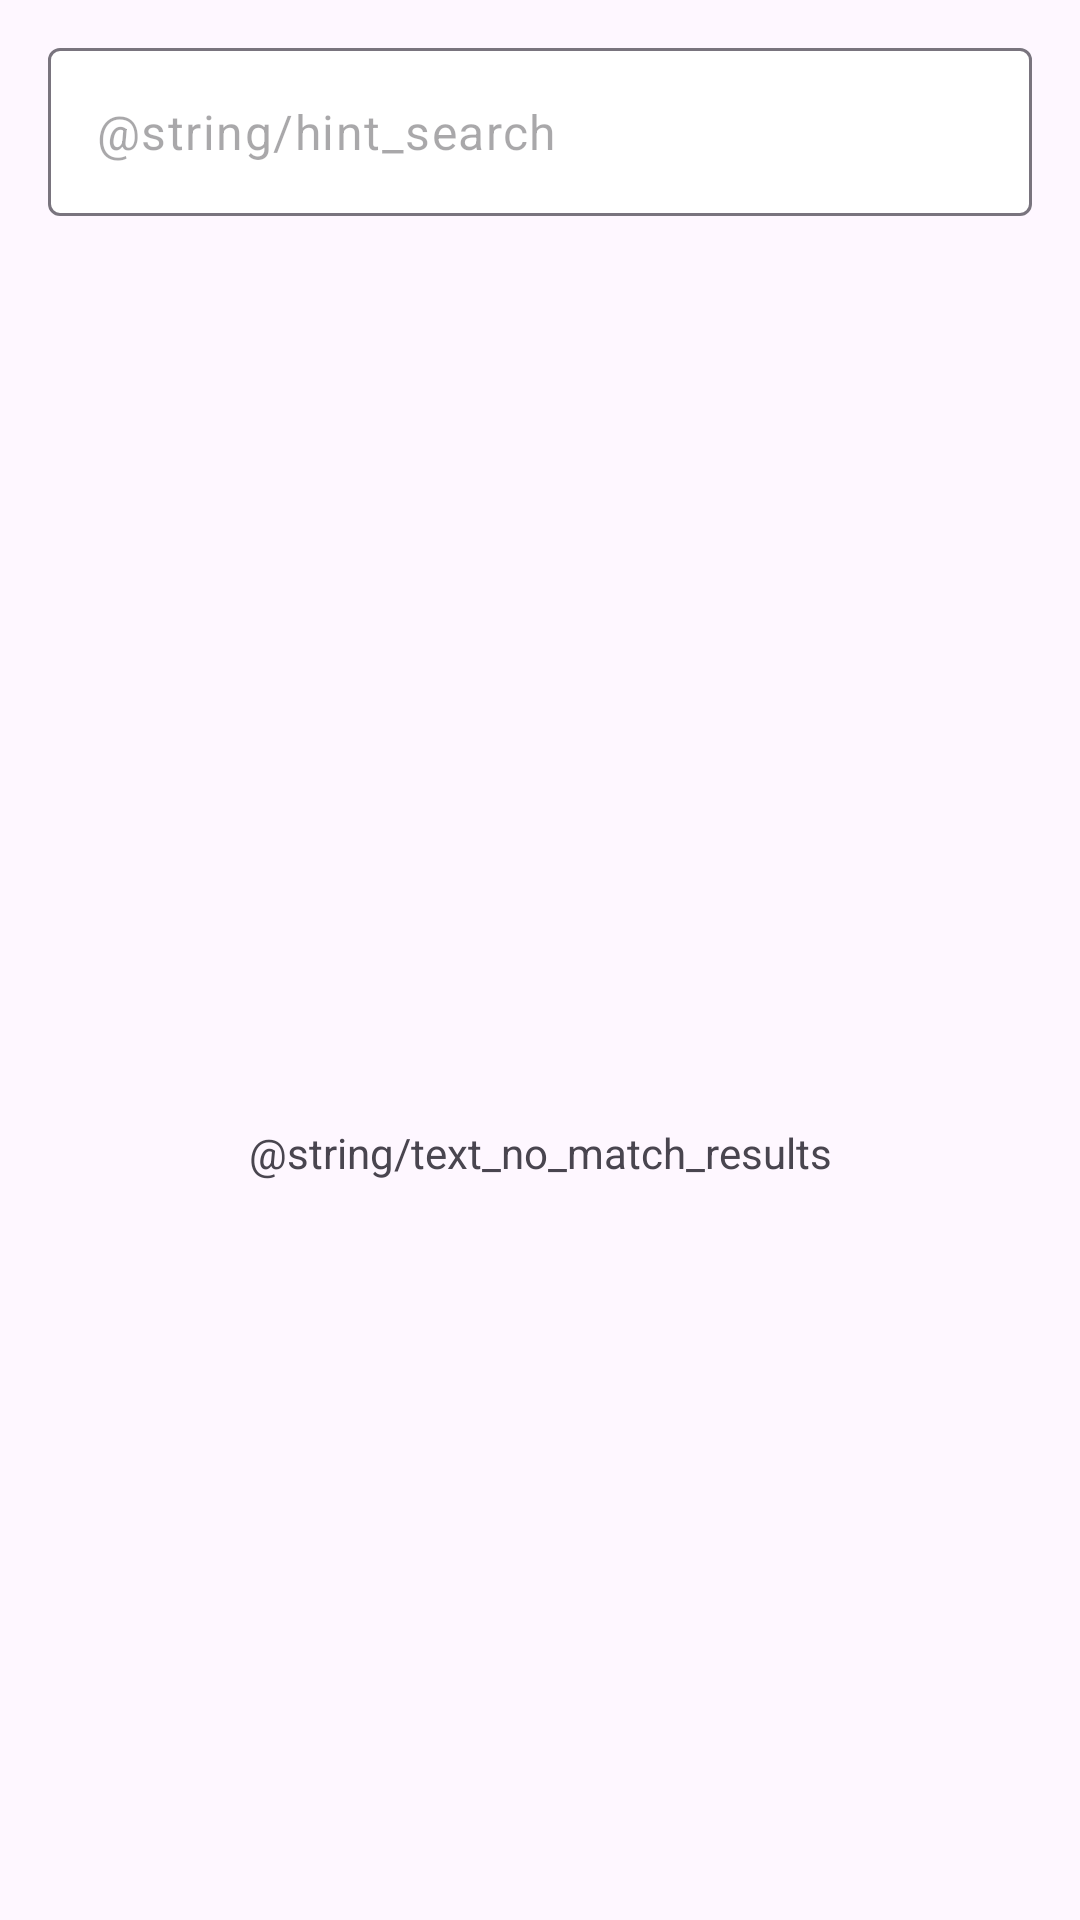

Android layout source for this screen:
<!-- AndroidManifest.xml: application theme Theme.MyMap -->
<!-- res/layout/activity_search.xml -->
<?xml version="1.0" encoding="utf-8"?>
<androidx.constraintlayout.widget.ConstraintLayout xmlns:android="http://schemas.android.com/apk/res/android"
    xmlns:tools="http://schemas.android.com/tools"
    android:layout_width="match_parent"
    android:layout_height="match_parent"
    xmlns:app="http://schemas.android.com/apk/res-auto">

    <com.google.android.material.textfield.TextInputLayout
        android:id="@+id/text_input_layout_search"
        style="@style/Widget.Material3.TextInputLayout.OutlinedBox"
        android:layout_width="match_parent"
        android:layout_height="wrap_content"
        android:layout_margin="@dimen/margin_large"
        app:boxBackgroundColor="@color/white"
        app:endIconDrawable="@drawable/icon_close"
        app:endIconMode="clear_text"
        app:hintEnabled="false"
        app:layout_constraintTop_toTopOf="parent"
        app:startIconDrawable="@drawable/icon_search">

        <com.google.android.material.textfield.TextInputEditText
            android:id="@+id/edittext_search"
            android:layout_width="match_parent"
            android:layout_height="@dimen/height_large"
            android:hint="@string/hint_search"
            android:inputType="text" />
    </com.google.android.material.textfield.TextInputLayout>

    <androidx.recyclerview.widget.RecyclerView
        android:id="@+id/recyclerview_keyword"
        android:layout_width="match_parent"
        android:layout_height="@dimen/height_medium"
        android:layout_marginTop="@dimen/margin_small"
        android:orientation="horizontal"
        app:layoutManager="androidx.recyclerview.widget.LinearLayoutManager"
        app:layout_constraintTop_toBottomOf="@id/text_input_layout_search"
        tools:listitem="@layout/item_keyword"
        tools:paddingStart="@dimen/padding_medium" />

    <androidx.recyclerview.widget.RecyclerView
        android:id="@+id/recyclerview_place"
        android:layout_width="match_parent"
        android:layout_height="0dp"
        android:orientation="vertical"
        app:layoutManager="androidx.recyclerview.widget.LinearLayoutManager"
        app:layout_constraintBottom_toBottomOf="parent"
        app:layout_constraintTop_toBottomOf="@id/recyclerview_keyword"
        tools:listitem="@layout/item_place" />

    <TextView
        android:id="@+id/textview_no_match_results"
        android:layout_width="wrap_content"
        android:layout_height="wrap_content"
        android:text="@string/text_no_match_results"
        app:layout_constraintBottom_toBottomOf="@id/recyclerview_place"
        app:layout_constraintEnd_toEndOf="parent"
        app:layout_constraintStart_toStartOf="parent"
        app:layout_constraintTop_toTopOf="@id/recyclerview_place" />
</androidx.constraintlayout.widget.ConstraintLayout>
<!-- res/layout/item_keyword.xml (included above) -->
<?xml version="1.0" encoding="utf-8"?>
<com.google.android.material.chip.Chip xmlns:android="http://schemas.android.com/apk/res/android"
    xmlns:app="http://schemas.android.com/apk/res-auto"
    xmlns:tools="http://schemas.android.com/tools"
    android:id="@+id/chip_keyword"
    android:layout_width="wrap_content"
    android:layout_height="@dimen/height_small"
    android:textAppearance="@style/TextAppearance.AppCompat.Medium"
    android:textColor="@color/black"
    app:chipCornerRadius="@dimen/corner_round"
    app:chipMinHeight="@dimen/height_medium"
    app:chipStrokeColor="@color/black"
    app:closeIconEnabled="true"
    app:closeIconSize="@dimen/icon_size_medium"
    tools:text="검색어" />
<!-- res/layout/item_place.xml (included above) -->
<?xml version="1.0" encoding="utf-8"?>
<androidx.constraintlayout.widget.ConstraintLayout xmlns:android="http://schemas.android.com/apk/res/android"
    xmlns:app="http://schemas.android.com/apk/res-auto"
    xmlns:tools="http://schemas.android.com/tools"
    android:id="@+id/layout_item"
    android:layout_width="match_parent"
    android:layout_height="wrap_content">

    <ImageView
        android:id="@+id/imageview_thumbnail"
        android:layout_width="@dimen/width_medium"
        android:layout_height="@dimen/height_medium"
        android:layout_margin="@dimen/margin_small"
        android:src="@drawable/icon_default_image"
        app:layout_constraintBottom_toBottomOf="parent"
        app:layout_constraintStart_toStartOf="parent"
        app:layout_constraintTop_toTopOf="parent" />

    <TextView
        android:id="@+id/textview_name"
        android:layout_width="0dp"
        android:layout_height="wrap_content"
        android:layout_margin="@dimen/margin_small"
        android:textAppearance="@style/TextAppearance.AppCompat.Title"
        app:layout_constraintEnd_toStartOf="@id/textview_category"
        app:layout_constraintStart_toEndOf="@id/imageview_thumbnail"
        app:layout_constraintTop_toTopOf="parent"
        tools:text="Name" />

    <TextView
        android:id="@+id/textview_category"
        android:layout_width="wrap_content"
        android:layout_height="wrap_content"
        android:layout_margin="@dimen/margin_small"
        android:textAppearance="@style/TextAppearance.AppCompat.Caption"
        app:layout_constraintEnd_toEndOf="parent"
        app:layout_constraintStart_toEndOf="@+id/textview_name"
        app:layout_constraintTop_toTopOf="parent"
        tools:text="Category" />

    <TextView
        android:id="@+id/textview_address"
        android:layout_width="0dp"
        android:layout_height="wrap_content"
        android:layout_margin="@dimen/margin_small"
        android:textAppearance="@style/TextAppearance.AppCompat.Body1"
        app:layout_constraintBottom_toBottomOf="parent"
        app:layout_constraintEnd_toEndOf="parent"
        app:layout_constraintStart_toEndOf="@+id/imageview_thumbnail"
        tools:text="Address" />
</androidx.constraintlayout.widget.ConstraintLayout>
<!-- resources referenced by this layout -->
<resources>
  <dimen name="corner_round">999dp</dimen>
  <dimen name="height_large">56dp</dimen>
  <dimen name="height_medium">48dp</dimen>
  <dimen name="height_small">40dp</dimen>
  <dimen name="icon_size_medium">24dp</dimen>
  <dimen name="margin_large">16dp</dimen>
  <dimen name="margin_small">8dp</dimen>
  <dimen name="padding_medium">12dp</dimen>
  <dimen name="width_medium">48dp</dimen>
  <!-- drawable icon_close (drawable) -->
  <vector xmlns:android="http://schemas.android.com/apk/res/android"
      android:width="24dp"
      android:height="24dp"
      android:tint="#000000"
      android:viewportWidth="24"
      android:viewportHeight="24">
  
      <path
          android:fillColor="@android:color/white"
          android:pathData="M18.3,5.71c-0.39,-0.39 -1.02,-0.39 -1.41,0L12,10.59 7.11,5.7c-0.39,-0.39 -1.02,-0.39 -1.41,0 -0.39,0.39 -0.39,1.02 0,1.41L10.59,12 5.7,16.89c-0.39,0.39 -0.39,1.02 0,1.41 0.39,0.39 1.02,0.39 1.41,0L12,13.41l4.89,4.89c0.39,0.39 1.02,0.39 1.41,0 0.39,-0.39 0.39,-1.02 0,-1.41L13.41,12l4.89,-4.89c0.38,-0.38 0.38,-1.02 0,-1.4z" />
  </vector>
  <!-- drawable icon_default_image (drawable) -->
  <vector xmlns:android="http://schemas.android.com/apk/res/android"
      android:width="24dp"
      android:height="24dp"
      android:tint="#000000"
      android:viewportWidth="24"
      android:viewportHeight="24">
  
      <path
          android:fillColor="@android:color/white"
          android:pathData="M19,5v14L5,19L5,5h14m0,-2L5,3c-1.1,0 -2,0.9 -2,2v14c0,1.1 0.9,2 2,2h14c1.1,0 2,-0.9 2,-2L21,5c0,-1.1 -0.9,-2 -2,-2zM14.14,11.86l-3,3.87L9,13.14 6,17h12l-3.86,-5.14z" />
  </vector>
  <style name="Theme.MyMap" parent="Base.Theme.MyMap" />
  <style name="Base.Theme.MyMap" parent="Theme.Material3.DayNight.NoActionBar">
          
          
      </style>
  <!-- not gathered from this repository: default colours our renderer supplied (Android Studio template values) -->
  <color name="black">#FF000000</color>
  <color name="white">#FFFFFFFF</color>
</resources>
